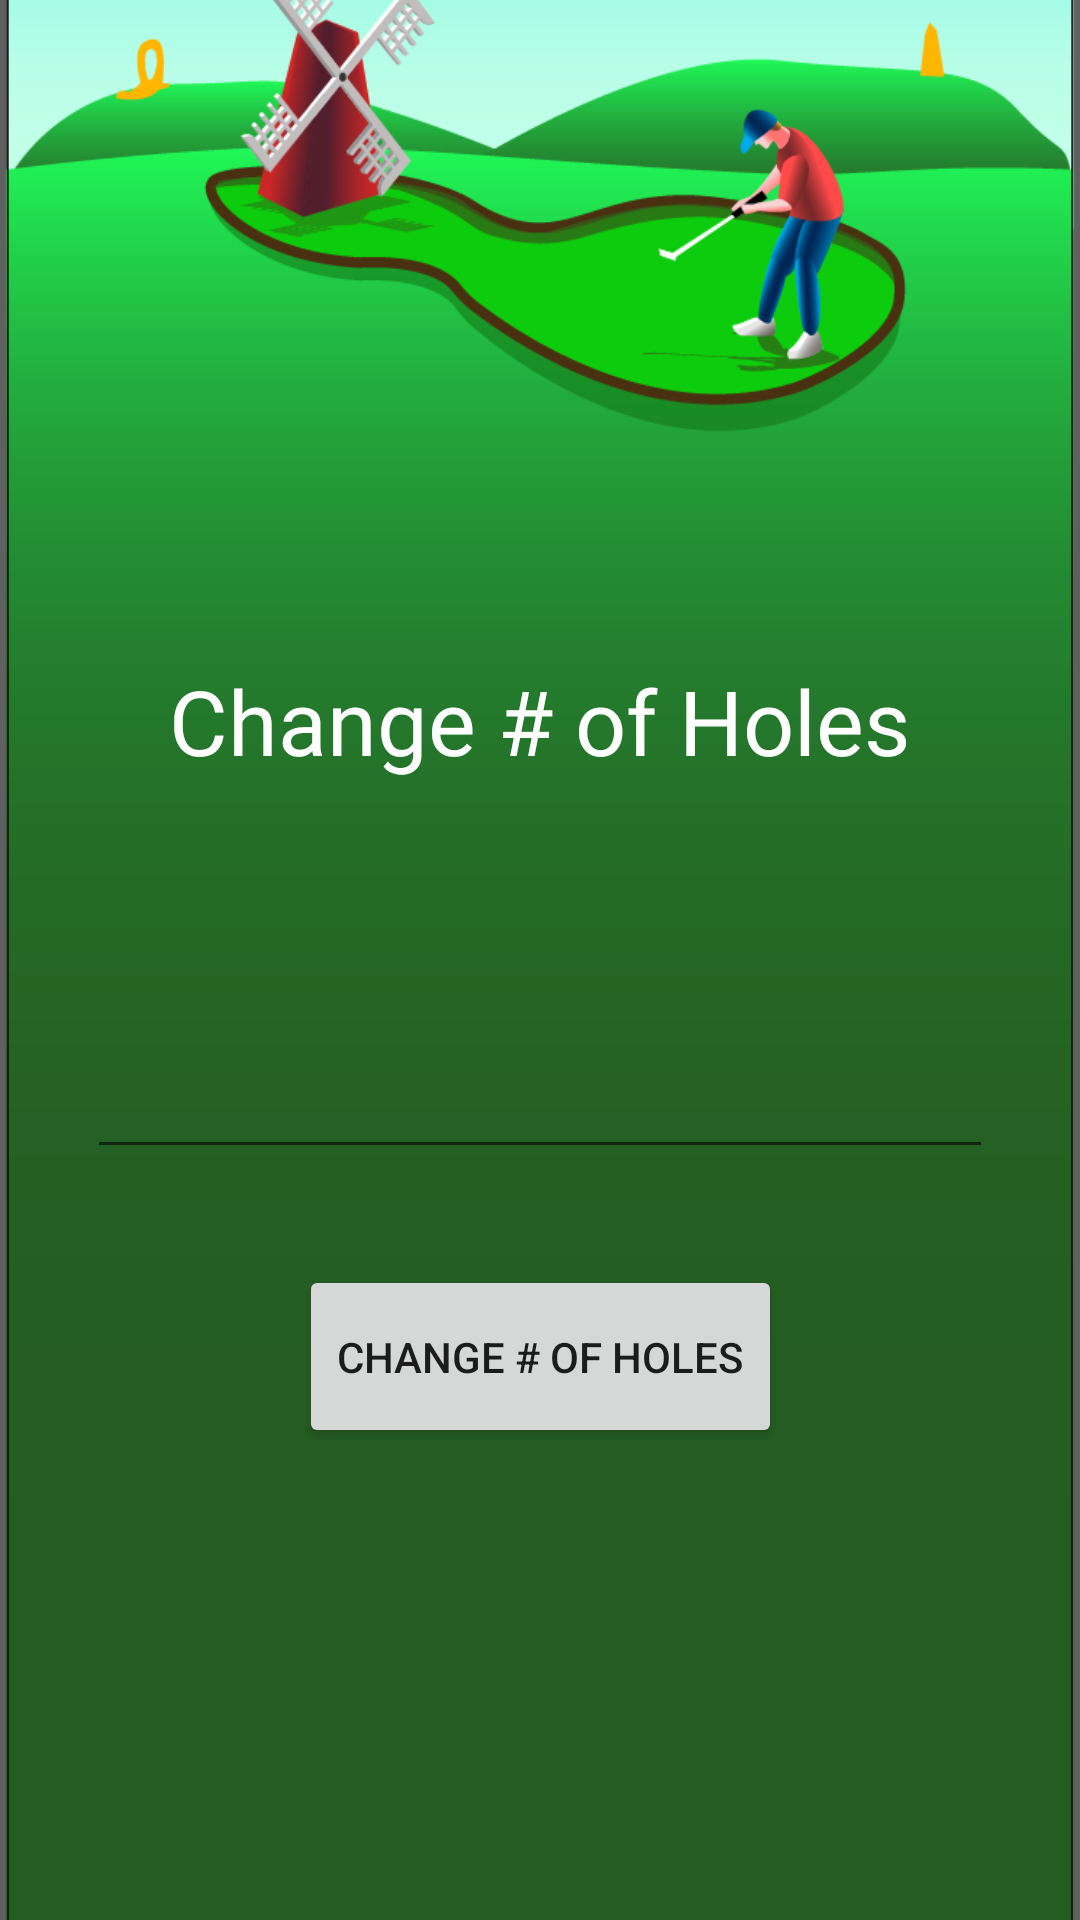

The Android layout XML behind this screen, and the referenced resources:
<!-- AndroidManifest.xml: application theme Theme.MiniGolfApp -->
<!-- res/layout/activity_change_holes.xml -->
<?xml version="1.0" encoding="utf-8"?>
<androidx.constraintlayout.widget.ConstraintLayout xmlns:android="http://schemas.android.com/apk/res/android"
    xmlns:app="http://schemas.android.com/apk/res-auto"
    xmlns:tools="http://schemas.android.com/tools"
    android:layout_width="match_parent"
    android:layout_height="match_parent"
    tools:context=".ChangeHoles">
    <ImageView
        android:id="@+id/backgroundImage"
        android:layout_width="wrap_content"
        android:layout_height="wrap_content"
        android:scaleType="centerCrop"
        android:src="?attr/background"
        app:layout_constraintEnd_toEndOf="parent"
        app:layout_constraintStart_toStartOf="parent"
        app:layout_constraintTop_toTopOf="parent" />

    <TextView
        android:id="@+id/changeScorecardTitle2"
        android:layout_width="282dp"
        android:layout_height="61dp"
        android:layout_marginTop="220dp"
        android:fontFamily="@font/asap_bolditalic"
        android:gravity="center_horizontal"
        android:text="@string/change_holes"
        android:textAppearance="@style/TextAppearance.AppCompat.Body1"
        android:textColor="#FFFFFF"
        android:textSize="30sp"
        app:layout_constraintEnd_toEndOf="parent"
        app:layout_constraintHorizontal_bias="0.496"
        app:layout_constraintStart_toStartOf="parent"
        app:layout_constraintTop_toTopOf="parent" />

    <EditText
        android:id="@+id/newHoleNumEditText"
        android:layout_width="302dp"
        android:layout_height="139dp"
        android:ems="5"
        android:gravity="center_horizontal"
        android:inputType="number"
        android:textAlignment="center"
        android:textColor="#FFFFFF"
        android:textSize="100sp"
        app:layout_constraintBottom_toBottomOf="parent"
        app:layout_constraintEnd_toEndOf="parent"
        app:layout_constraintStart_toStartOf="parent"
        app:layout_constraintTop_toTopOf="parent" />

    <Button
        android:id="@+id/button2"
        android:layout_width="161dp"
        android:layout_height="61dp"
        android:onClick="changeHolesClick"
        android:text="@string/change_holes"
        app:layout_constraintBottom_toBottomOf="parent"
        app:layout_constraintEnd_toEndOf="parent"
        app:layout_constraintStart_toStartOf="parent"
        app:layout_constraintTop_toTopOf="parent"
        app:layout_constraintVertical_bias="0.728" />


</androidx.constraintlayout.widget.ConstraintLayout>
<!-- resources referenced by this layout -->
<resources>
  <string name="change_holes">Change # of Holes</string>
  <style name="Theme.MiniGolfApp" parent="Theme.MaterialComponents.DayNight.NoActionBar">
          
          <item name="colorPrimary">@color/golf_course_green_dark</item>
          <item name="colorPrimaryVariant">@color/sky_blue</item>
          <item name="colorOnPrimary">@color/white</item>
          
          <item name="colorSecondary">@color/golf_course_green_dark</item>
          <item name="colorSecondaryVariant">@color/golf_course_green</item>
          <item name="colorOnSecondary">@color/black</item>
          <item name="background">@drawable/app_background_light</item>
          
          <item name="android:statusBarColor" tools:targetApi="l">?attr/colorPrimaryVariant</item>
          
      </style>
  <color name="golf_course_green_dark">#2A6927</color>
  <color name="sky_blue">#449DBE</color>
  <color name="white">#FFFFFFFF</color>
  <color name="golf_course_green">#4FA467</color>
  <color name="black">#FF000000</color>
  <!-- drawable app_background_light: png bitmap (drawable, 87780 bytes) -->
</resources>
